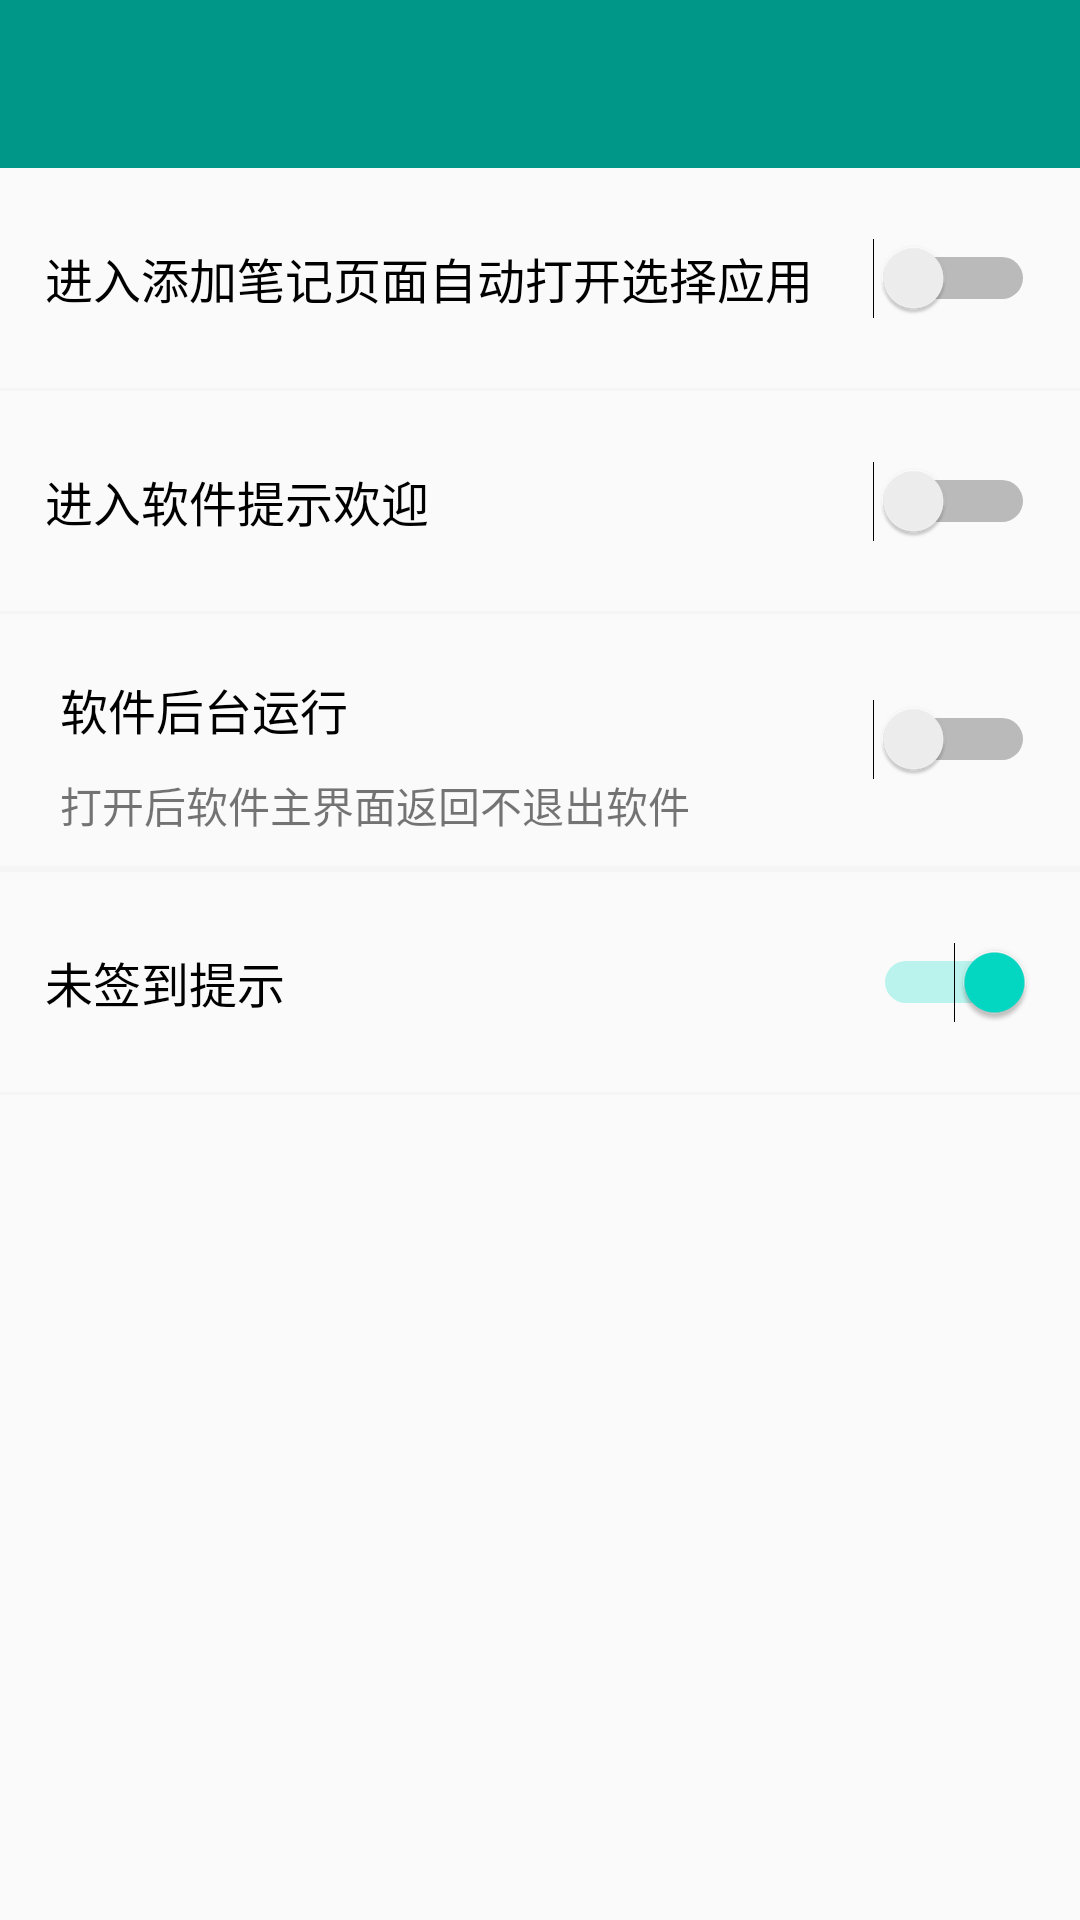

Android layout source for this screen:
<!-- AndroidManifest.xml: application theme AppTheme -->
<!-- res/layout/activity_setting.xml -->
<?xml version="1.0" encoding="utf-8"?>
<LinearLayout xmlns:android="http://schemas.android.com/apk/res/android"
    xmlns:tools="http://schemas.android.com/tools"
    android:layout_width="match_parent"
    android:layout_height="match_parent"
    xmlns:app="http://schemas.android.com/apk/res-auto"
    android:orientation="vertical">
    <include layout="@layout/toolbar"/>
    <ScrollView
        android:layout_width="match_parent"
        android:layout_height="wrap_content">
        <LinearLayout
            android:id="@+id/ll_setting"
            android:layout_width="match_parent"
            android:layout_height="wrap_content"
            android:orientation="vertical"
            >
            <Switch
                android:id="@+id/switch_autoopenselectapp_setting"
                android:background="?android:attr/selectableItemBackground"
                android:paddingStart="15dp"
                android:paddingEnd="15dp"
                android:paddingTop="25dp"
                android:paddingBottom="25dp"
                android:layout_width="match_parent"
                android:layout_height="wrap_content"
                android:text="进入添加笔记页面自动打开选择应用"
                android:textSize="16sp"
                android:textColor="@color/design_default_color_on_secondary"
                app:layout_constraintBottom_toBottomOf="parent"
                app:layout_constraintEnd_toEndOf="parent"
                app:layout_constraintTop_toTopOf="parent" />
            <View
                android:layout_width="match_parent"
                android:layout_height="1dp"
                android:background="@color/WhiteSmoke"/>
            <Switch
                android:id="@+id/switch_autotipwelcome_setting"
                android:background="?android:attr/selectableItemBackground"
                android:paddingStart="15dp"
                android:paddingEnd="15dp"
                android:paddingTop="25dp"
                android:paddingBottom="25dp"
                android:layout_width="match_parent"
                android:layout_height="wrap_content"
                android:text="进入软件提示欢迎"
                android:textSize="16sp"
                android:textColor="@color/design_default_color_on_secondary"
                app:layout_constraintBottom_toBottomOf="parent"
                app:layout_constraintEnd_toEndOf="parent"
                app:layout_constraintTop_toTopOf="parent" />
            <View
                android:layout_width="match_parent"
                android:layout_height="1dp"
                android:background="@color/WhiteSmoke"/>
            <RelativeLayout
                android:id="@+id/rv_backgroundrun_setting"
                android:layout_width="match_parent"
                android:layout_height="wrap_content"
                android:background="?android:attr/selectableItemBackground"
                >
                <LinearLayout
                    android:layout_width="match_parent"
                    android:layout_height="wrap_content"
                    android:padding="10dp"
                    android:orientation="vertical"
                    android:background="?android:attr/selectableItemBackground"
                    android:layout_alignParentStart="true"
                    android:layout_centerVertical="true">
                    <TextView
                        android:layout_width="match_parent"
                        android:layout_height="wrap_content"
                        android:text="软件后台运行"
                        android:textSize="16sp"
                        android:padding="10dp"
                        android:textColor="@color/design_default_color_on_secondary"/>
                    <TextView
                        android:layout_width="match_parent"
                        android:layout_height="wrap_content"
                        android:text="打开后软件主界面返回不退出软件"
                        android:layout_marginStart="10dp"/>
                </LinearLayout>
                <Switch
                    android:id="@+id/switch_backgroundrun_setting"
                    android:paddingStart="15dp"
                    android:paddingEnd="15dp"
                    android:paddingTop="25dp"
                    android:paddingBottom="25dp"
                    android:layout_width="wrap_content"
                    android:layout_height="wrap_content"
                    android:textSize="16sp"
                    android:textColor="@color/design_default_color_on_secondary"
                    android:layout_alignParentEnd="true"
                    android:layout_centerVertical="true"/>
            </RelativeLayout>

            <View
                android:layout_width="match_parent"
                android:layout_height="1dp"
                android:background="@color/WhiteSmoke"/>
            <View
                android:layout_width="match_parent"
                android:layout_height="1dp"
                android:background="@color/WhiteSmoke"/>
            <Switch
                android:id="@+id/switch_nosigntip_setting"
                android:background="?android:attr/selectableItemBackground"
                android:paddingStart="15dp"
                android:paddingEnd="15dp"
                android:paddingTop="25dp"
                android:paddingBottom="25dp"
                android:layout_width="match_parent"
                android:layout_height="wrap_content"
                android:text="未签到提示"
                android:textSize="16sp"
                android:checked="true"
                android:textColor="@color/design_default_color_on_secondary"
                app:layout_constraintBottom_toBottomOf="parent"
                app:layout_constraintEnd_toEndOf="parent"
                app:layout_constraintTop_toTopOf="parent" />
            <View
                android:layout_width="match_parent"
                android:layout_height="1dp"
                android:background="@color/WhiteSmoke"/>
        </LinearLayout>
    </ScrollView>

</LinearLayout>
<!-- res/layout/toolbar.xml (included above) -->
<?xml version="1.0" encoding="utf-8"?>
<com.google.android.material.appbar.AppBarLayout xmlns:android="http://schemas.android.com/apk/res/android"
    xmlns:app="http://schemas.android.com/apk/res-auto"
    app:layout_constraintTop_toTopOf="parent"
    android:layout_width="match_parent"
    android:layout_height="wrap_content"
    app:elevation="0dp"
    android:theme="@style/AppTheme.AppBarOverlay">

<androidx.appcompat.widget.Toolbar
    android:id="@+id/toolbar"
    android:layout_width="match_parent"
    android:layout_height="?attr/actionBarSize"
    android:background="?attr/colorPrimary"
    app:theme="@style/ToolbarStyle"
    app:popupTheme="@style/AppTheme.PopupOverlay" />

</com.google.android.material.appbar.AppBarLayout>
<!-- resources referenced by this layout -->
<resources>
  <color name="WhiteSmoke">#F5F5F5</color>
  <style name="AppTheme.AppBarOverlay" parent="ThemeOverlay.AppCompat.Dark.ActionBar" />
  <style name="AppTheme.PopupOverlay" parent="ThemeOverlay.AppCompat.Light" />
  <style name="ToolbarStyle" parent="ThemeOverlay.AppCompat.Dark.ActionBar">
          <item name="actionOverflowMenuStyle">@style/OverflowMenuStyle</item>
      </style>
  <style name="AppTheme" parent="Theme.AppCompat.Light.NoActionBar">
          
          <item name="colorPrimary">@color/colorPrimary</item>
          <item name="colorPrimaryDark">@color/colorPrimaryDark</item>
          <item name="colorAccent">@color/colorAccent</item>
      </style>
  <style name="OverflowMenuStyle" parent="Widget.AppCompat.Light.PopupMenu.Overflow">
          <item name="overlapAnchor">false</item>
          <item name="android:dropDownVerticalOffset">4dp</item>
          <item name="android:dropDownHorizontalOffset">4dp</item>
      </style>
  <color name="colorPrimary">#009688</color>
  <color name="colorPrimaryDark">#00695C</color>
  <color name="colorAccent">#03DAC5</color>
</resources>
